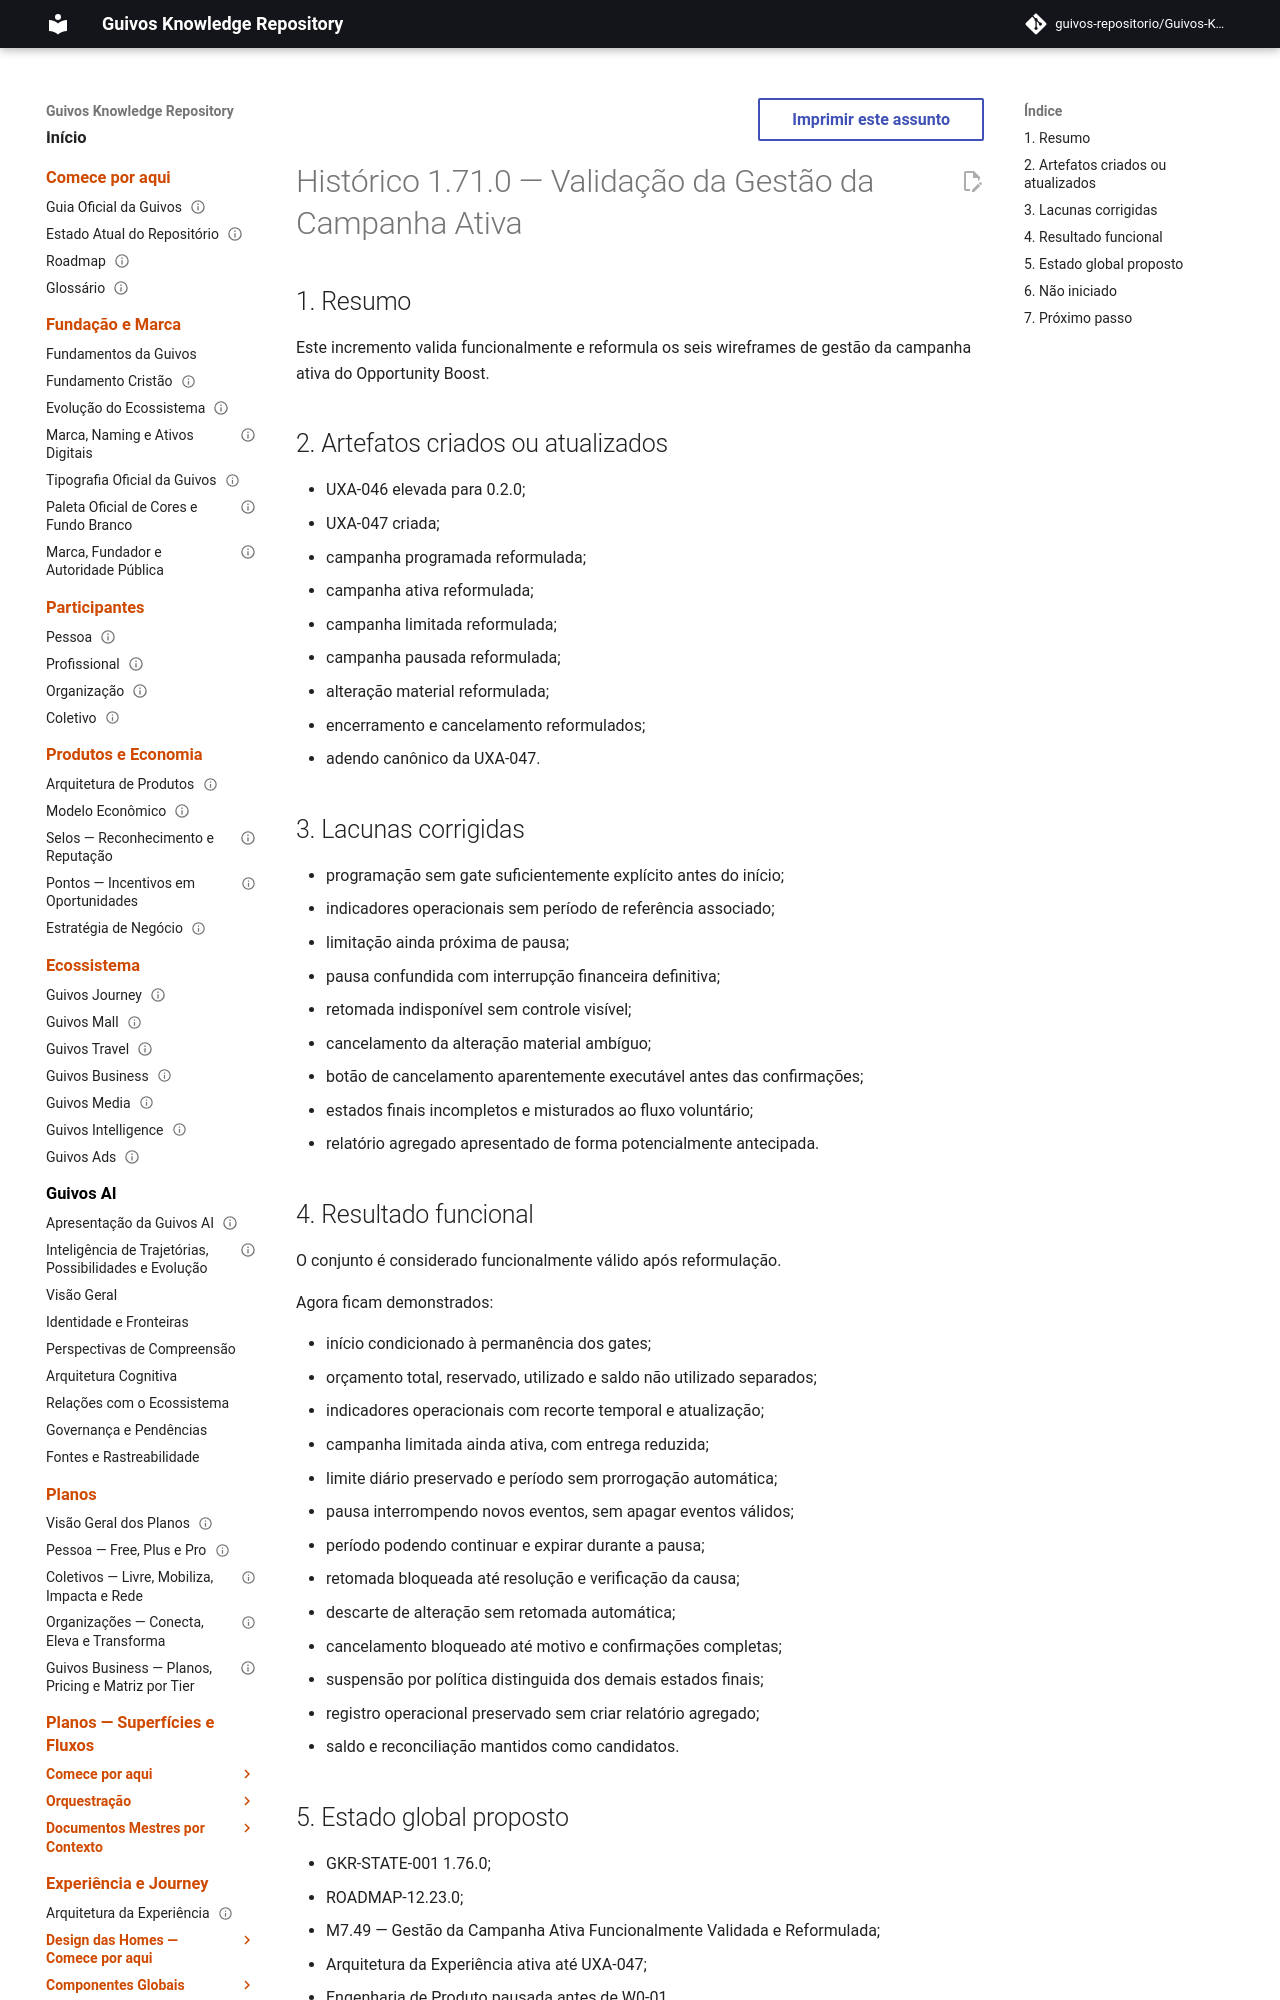

repository: guivos-repositorio/Guivos-Knowledge-Repository · page: project/changelog-1.71.0-uxa-047/index.html · generator: mkdocs

---
id: GKR-CHANGELOG-1.71.0-UXA-047
title: Histórico 1.71.0 — Validação da Gestão da Campanha Ativa
status: active
version: 1.71.0
owner: Repositório de Conhecimento da Guivos
last_updated: 2026-08-01
depends_on:
  - UXA-047
related:
  - GKR-STATE-001
  - ROADMAP-12.23.0
  - M7.49
normative: false
---

# Histórico 1.71.0 — Validação da Gestão da Campanha Ativa

## 1. Resumo

Este incremento valida funcionalmente e reformula os seis wireframes de gestão da campanha ativa do Opportunity Boost.

## 2. Artefatos criados ou atualizados

- UXA-046 elevada para 0.2.0;
- UXA-047 criada;
- campanha programada reformulada;
- campanha ativa reformulada;
- campanha limitada reformulada;
- campanha pausada reformulada;
- alteração material reformulada;
- encerramento e cancelamento reformulados;
- adendo canônico da UXA-047.
